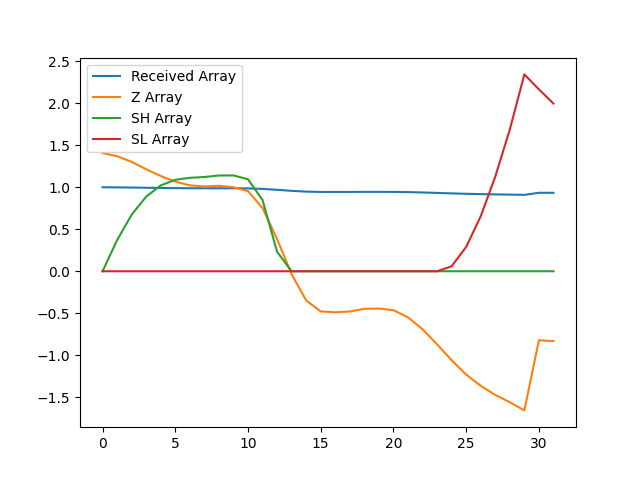

Source data for this figure (header and first rows):
, index, year, val, Received Array, Z Array, SH Array, SL Array
0, 3458, 1990, 12209, 1.0, 1.407, 0.0, 0.0
1, 3461, 1991, 12195, 0.9989, 1.37, 0.3702, 0.0
2, 3464, 1992, 12171, 0.9969, 1.303, 0.6732, 0.0
3, 3467, 1993, 12140, 0.9944, 1.215, 0.8883, 0.0
4, 3470, 1994, 12111, 0.992, 1.134, 1.022, 0.0
5, 3473, 1995, 12086, 0.99, 1.067, 1.089, 0.0
6, 3476, 1996, 12071, 0.9887, 1.023, 1.113, 0.0
7, 3479, 1997, 12066, 0.9883, 1.01, 1.123, 0.0
8, 3482, 1998, 12069, 0.9886, 1.018, 1.141, 0.0
9, 3485, 1999, 12063, 0.988, 1, 1.141, 0.0
10, 3488, 2000, 12046, 0.9867, 0.9545, 1.096, 0.0
11, 3491, 2001, 11974, 0.9808, 0.7535, 0.849, 0.0
12, 3494, 2002, 11841, 0.9699, 0.3832, 0.2322, 0.0
13, 3497, 2003, 11690, 0.9575, -0.03607, 0.0, 0.0
14, 3500, 2004, 11578, 0.9484, -0.3475, 0.0, 0.0
15, 3503, 2005, 11531, 0.9445, -0.4785, 0.0, 0.0
16, 3506, 2006, 11528, 0.9442, -0.4888, 0.0, 0.0
17, 3509, 2007, 11531, 0.9445, -0.479, 0.0, 0.0
18, 3512, 2008, 11543, 0.9454, -0.4471, 0.0, 0.0
19, 3515, 2009, 11544, 0.9455, -0.444, 0.0, 0.0
20, 3518, 2010, 11537, 0.945, -0.4635, 0.0, 0.0
21, 3521, 2011, 11506, 0.9424, -0.5493, 0.0, 0.0
22, 3524, 2012, 11455, 0.9383, -0.6904, 0.0, 0.0
23, 3527, 2013, 11390, 0.933, -0.8707, 0.0, 0.0
24, 3530, 2014, 11323, 0.9274, -1.059, 0.0, 0.0594
25, 3533, 2015, 11261, 0.9224, -1.231, 0.0, 0.2901
26, 3536, 2016, 11213, 0.9184, -1.365, 0.0, 0.6548
27, 3539, 2017, 11174, 0.9153, -1.472, 0.0, 1.127
28, 3542, 2018, 11143, 0.9127, -1.56, 0.0, 1.687
29, 3545, 2019, 11108, 0.9098, -1.657, 0.0, 2.344
30, 3548, 2020, 11408, 0.9344, -0.8217, 0.0, 2.166
31, 3551, 2021, 11405, 0.9341, -0.8313, 0.0, 1.997
